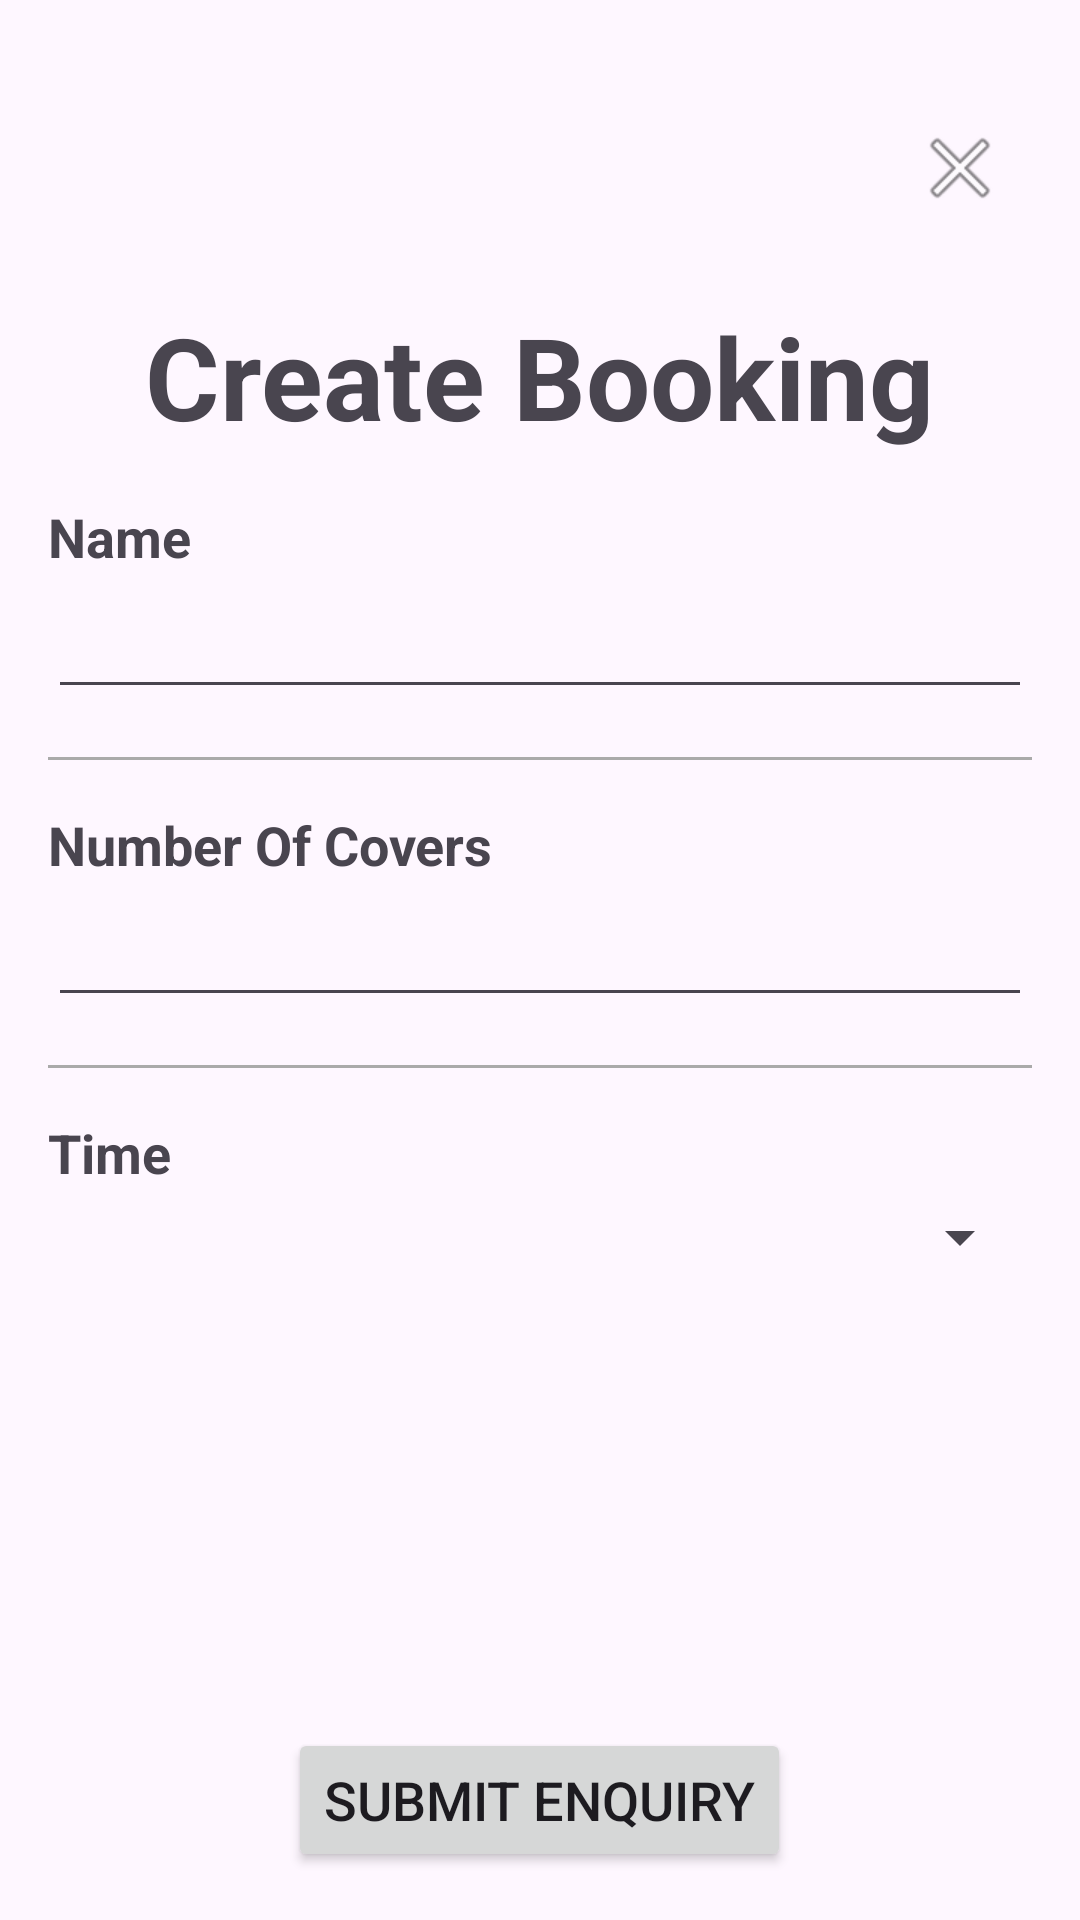

Layout XML and referenced resources for this Android screen:
<!-- AndroidManifest.xml: application theme Theme.RestaurantApp -->
<!-- res/layout/fragment_create_reservation.xml -->
<?xml version="1.0" encoding="utf-8"?>
<RelativeLayout xmlns:android="http://schemas.android.com/apk/res/android"
    android:layout_width="match_parent"
    android:layout_height="match_parent"
    android:padding="16dp">

    <TextView
        android:id="@+id/create_reservation_title"
        android:layout_width="wrap_content"
        android:layout_height="wrap_content"
        android:layout_alignParentTop="true"
        android:layout_centerHorizontal="true"
        android:layout_marginTop="84dp"
        android:text="Create Booking"
        android:textSize="38sp"
        android:textStyle="bold" />

    <ImageButton
        android:id="@+id/button_close"
        android:layout_width="wrap_content"
        android:layout_height="wrap_content"
        android:layout_alignParentTop="true"
        android:layout_alignParentEnd="true"
        android:layout_marginTop="24dp"
        android:layout_marginEnd="8dp"
        android:background="?attr/selectableItemBackgroundBorderless"
        android:src="@android:drawable/ic_menu_close_clear_cancel" />

    <Button
        android:id="@+id/button_save_reservation"
        android:layout_width="wrap_content"
        android:layout_height="wrap_content"
        android:layout_alignParentBottom="true"
        android:layout_centerHorizontal="true"
        android:text="Submit Enquiry"
        android:textSize="18sp" />

    <ScrollView
        android:layout_width="match_parent"
        android:layout_height="match_parent"
        android:layout_above="@id/button_save_reservation"
        android:layout_below="@id/create_reservation_title"
        android:layout_marginTop="16dp">

        <LinearLayout
            android:layout_width="match_parent"
            android:layout_height="wrap_content"
            android:orientation="vertical">

            
            <TextView
                android:layout_width="wrap_content"
                android:layout_height="wrap_content"
                android:text="Name"
                android:textSize="18sp"
                android:textStyle="bold" />

            <EditText
                android:id="@+id/edit_text_name"
                android:layout_width="match_parent"
                android:layout_height="wrap_content"
                android:layout_marginTop="4dp" />

            <View
                android:layout_width="match_parent"
                android:layout_height="1dp"
                android:layout_marginTop="16dp"
                android:layout_marginBottom="16dp"
                android:background="@android:color/darker_gray" />

            
            <TextView
                android:layout_width="wrap_content"
                android:layout_height="wrap_content"
                android:text="Number Of Covers"
                android:textSize="18sp"
                android:textStyle="bold" />

            <EditText
                android:id="@+id/edit_text_covers"
                android:layout_width="match_parent"
                android:layout_height="wrap_content"
                android:layout_marginTop="4dp"
                android:inputType="number" />

            <View
                android:layout_width="match_parent"
                android:layout_height="1dp"
                android:layout_marginTop="16dp"
                android:layout_marginBottom="16dp"
                android:background="@android:color/darker_gray" />

            
            <TextView
                android:layout_width="wrap_content"
                android:layout_height="wrap_content"
                android:text="Time"
                android:textSize="18sp"
                android:textStyle="bold" />

            <Spinner
                android:id="@+id/spinner_time"
                android:layout_width="match_parent"
                android:layout_height="wrap_content"
                android:layout_marginTop="4dp" />

        </LinearLayout>
    </ScrollView>

</RelativeLayout>
<!-- resources referenced by this layout -->
<resources>
  <style name="Theme.RestaurantApp" parent="Base.Theme.RestaurantApp" />
  <style name="Base.Theme.RestaurantApp" parent="Theme.Material3.DayNight.NoActionBar">
          
          
          <item name="colorPrimary">@color/primary_cyan</item>
          <item name="colorPrimaryVariant">@color/primary_cyan_dark</item>
          <item name="colorSecondary">@color/secondary_stone_grey</item>
      </style>
  <color name="primary_cyan">#00BCD4</color>
  <color name="primary_cyan_dark">#0097A7</color>
  <color name="secondary_stone_grey">#757575</color>
</resources>
